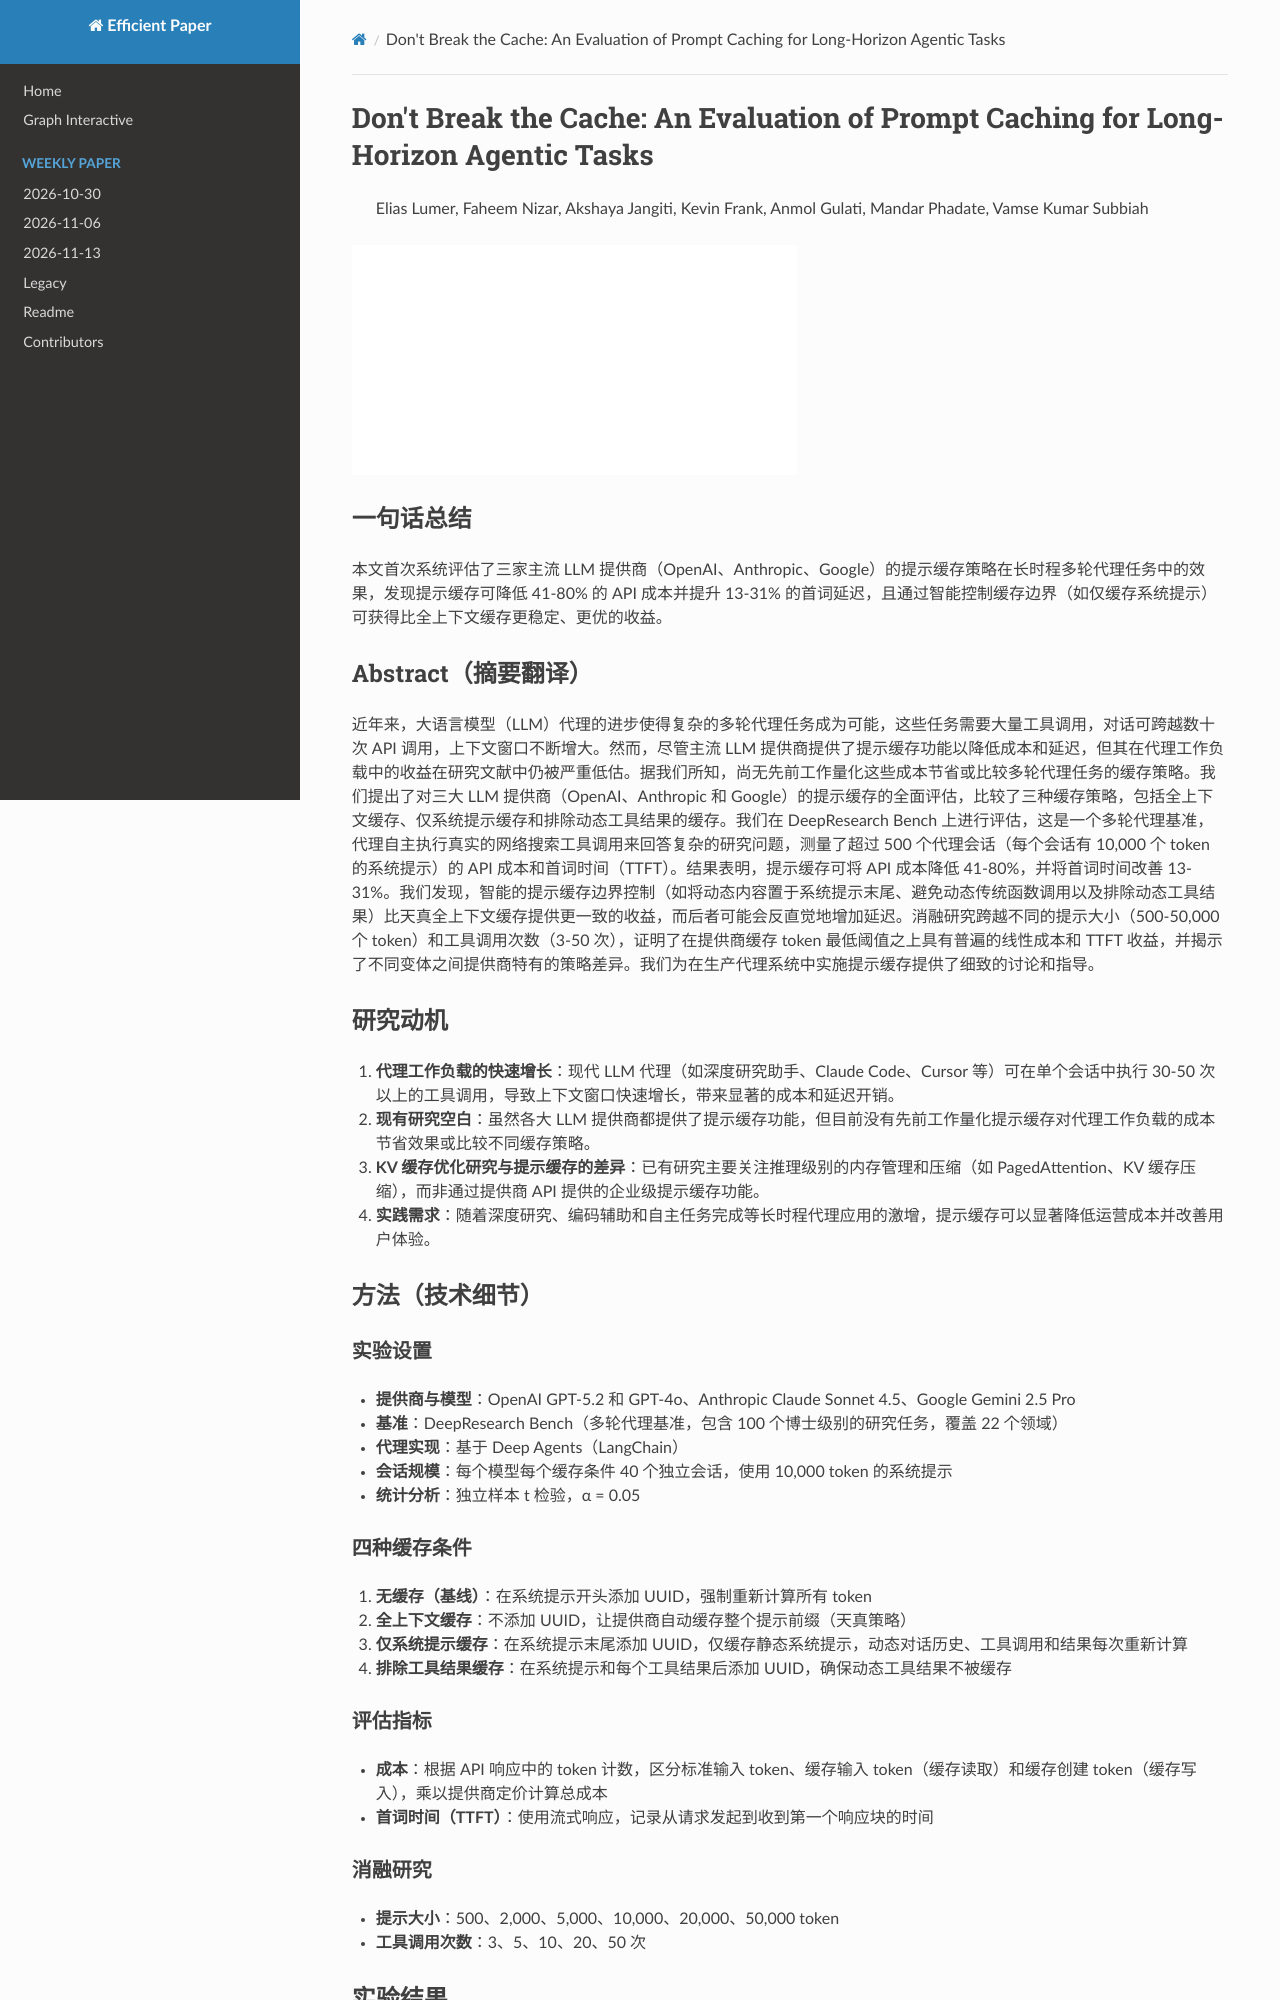

repository: hustzxd/EfficientPaper · page: notes/2026/XAX01V4E/note/index.html · generator: mkdocs

# Don't Break the Cache: An Evaluation of Prompt Caching for Long-Horizon Agentic Tasks

> Elias Lumer, Faheem Nizar, Akshaya Jangiti, Kevin Frank, Anmol Gulati, Mandar Phadate, Vamse Kumar Subbiah

![111](../../blank.jpg)

## 一句话总结

本文首次系统评估了三家主流 LLM 提供商（OpenAI、Anthropic、Google）的提示缓存策略在长时程多轮代理任务中的效果，发现提示缓存可降低 41-80% 的 API 成本并提升 13-31% 的首词延迟，且通过智能控制缓存边界（如仅缓存系统提示）可获得比全上下文缓存更稳定、更优的收益。

## Abstract（摘要翻译）

近年来，大语言模型（LLM）代理的进步使得复杂的多轮代理任务成为可能，这些任务需要大量工具调用，对话可跨越数十次 API 调用，上下文窗口不断增大。然而，尽管主流 LLM 提供商提供了提示缓存功能以降低成本和延迟，但其在代理工作负载中的收益在研究文献中仍被严重低估。据我们所知，尚无先前工作量化这些成本节省或比较多轮代理任务的缓存策略。我们提出了对三大 LLM 提供商（OpenAI、Anthropic 和 Google）的提示缓存的全面评估，比较了三种缓存策略，包括全上下文缓存、仅系统提示缓存和排除动态工具结果的缓存。我们在 DeepResearch Bench 上进行评估，这是一个多轮代理基准，代理自主执行真实的网络搜索工具调用来回答复杂的研究问题，测量了超过 500 个代理会话（每个会话有 10,000 个 token 的系统提示）的 API 成本和首词时间（TTFT）。结果表明，提示缓存可将 API 成本降低 41-80%，并将首词时间改善 13-31%。我们发现，智能的提示缓存边界控制（如将动态内容置于系统提示末尾、避免动态传统函数调用以及排除动态工具结果）比天真全上下文缓存提供更一致的收益，而后者可能会反直觉地增加延迟。消融研究跨越不同的提示大小（500-50,000 个 token）和工具调用次数（3-50 次），证明了在提供商缓存 token 最低阈值之上具有普遍的线性成本和 TTFT 收益，并揭示了不同变体之间提供商特有的策略差异。我们为在生产代理系统中实施提示缓存提供了细致的讨论和指导。

## 研究动机

1. **代理工作负载的快速增长**：现代 LLM 代理（如深度研究助手、Claude Code、Cursor 等）可在单个会话中执行 30-50 次以上的工具调用，导致上下文窗口快速增长，带来显著的成本和延迟开销。
2. **现有研究空白**：虽然各大 LLM 提供商都提供了提示缓存功能，但目前没有先前工作量化提示缓存对代理工作负载的成本节省效果或比较不同缓存策略。
3. **KV 缓存优化研究与提示缓存的差异**：已有研究主要关注推理级别的内存管理和压缩（如 PagedAttention、KV 缓存压缩），而非通过提供商 API 提供的企业级提示缓存功能。
4. **实践需求**：随着深度研究、编码辅助和自主任务完成等长时程代理应用的激增，提示缓存可以显著降低运营成本并改善用户体验。

## 方法（技术细节）

### 实验设置

- **提供商与模型**：OpenAI GPT-5.2 和 GPT-4o、Anthropic Claude Sonnet 4.5、Google Gemini 2.5 Pro
- **基准**：DeepResearch Bench（多轮代理基准，包含 100 个博士级别的研究任务，覆盖 22 个领域）
- **代理实现**：基于 Deep Agents（LangChain）
- **会话规模**：每个模型每个缓存条件 40 个独立会话，使用 10,000 token 的系统提示
- **统计分析**：独立样本 t 检验，α = 0.05

### 四种缓存条件

1. **无缓存（基线）**：在系统提示开头添加 UUID，强制重新计算所有 token
2. **全上下文缓存**：不添加 UUID，让提供商自动缓存整个提示前缀（天真策略）
3. **仅系统提示缓存**：在系统提示末尾添加 UUID，仅缓存静态系统提示，动态对话历史、工具调用和结果每次重新计算
4. **排除工具结果缓存**：在系统提示和每个工具结果后添加 UUID，确保动态工具结果不被缓存

### 评估指标

- **成本**：根据 API 响应中的 token 计数，区分标准输入 token、缓存输入 token（缓存读取）和缓存创建 token（缓存写入），乘以提供商定价计算总成本
- **首词时间（TTFT）**：使用流式响应，记录从请求发起到收到第一个响应块的时间

### 消融研究

- **提示大小**：500、2,000、5,000、10,000、20,000、50,000 token
- **工具调用次数**：3、5、10、20、50 次

## 实验结果
